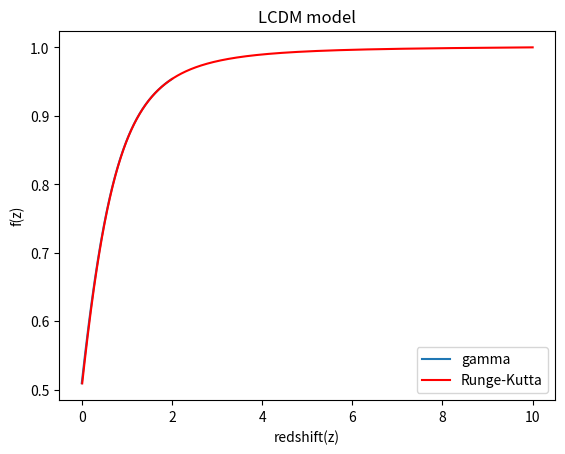

Reproduce this figure in Python.
#!/usr/bin/env python3
# -*- coding: utf-8 -*-
"""
Created on Sun May  5 23:47:39 2019

@author: layaparkavousi
"""


import numpy as np
import matplotlib.pyplot as plt
from scipy.integrate import quad

OmgM = 0.29
gamma = 0.545
sigma8 = 0.8

def E_inverse(z):
    Ez = np.sqrt((1-OmgM)+ (OmgM * np.power(1 + z,3)))
    return 1. / Ez



def jj(z):
    m = (-(omega_M(z))**gamma)/(1+z)
    
    return m

def integral2(z):
    
    q, _ = quad(jj,0,z ,  args=())
    
    return q 

def omega_M(z):
    omega = OmgM*((1+z)**3)* ((E_inverse(z))**2)
    return omega

#(x**2+(2-1.5*omega_M(t))*x-1.5*omega_M(t))/((1+t)**3)
#(x**2+(2-(1.5*omega_M(t)/((OmgM*(1+t)**3)+(1-OmgM))))*x-1.5*OmgM*((1+t)**3)/((OmgM*(1+t)**3)+(1-OmgM))))/((1+t)**3)
def f(x,t):
    
    return (x**2+(2-1.5*omega_M(t))*x-1.5*omega_M(t))/((1+t)**1)


a = 0
b =2
N = 200
h = -(b-a)/N
#tpoints= np.linspace(10., 0, 500)

tpoints = np.arange(10,0,h)
xpoints = []
x = 1

for t in tpoints:
    xpoints.append(x)
    k1 = h*f(x,t)
    k2 = h*f(x+0.5*k1,t+0.5*h)
    k3 = h*f(x+0.5*k2,t+0.5*h)
    k4 = h*f(x+k3,t+h)
    x += (k1+2*k2+2*k3+k4)/6


#z = np.linspace(10., 0, 500)
#N = len(z)
ff = np.zeros(N)




z = np.linspace(0, 2, 500)
N = len(z)
ff = np.zeros(N)
f1 = np.zeros(N)
f2 = np.zeros(N)

for i in range (0,N):
    f1[i] = ((OmgM*((1+z[i])**3))/((OmgM*((1+z[i])**3))+1-OmgM))**0.545

for i in range (0,N):
    
    f2[i] = (omega_M(z[i]))**0.545
    
    

for i in range (0,N):
    ff[i] = sigma8 * f2[i] * np.exp(integral2(z[i]))
    
#plt.plot(z,ff,label="gamma" )
#plt.plot(tpoints,xpoints,label = "Runge-Kutta",color='red')
#plt.plot(z,f1,label="gamma" )
plt.plot(z,f2,label="gamma" )

plt.plot(tpoints,xpoints,label = "Runge-Kutta",color='red')
plt.xlabel("redshift(z)")
plt.ylabel("f(z)")
#plt.plot(z,delta)
plt.title("LCDM model")
plt.legend()

#plt.ylim(0.29, 0.6)